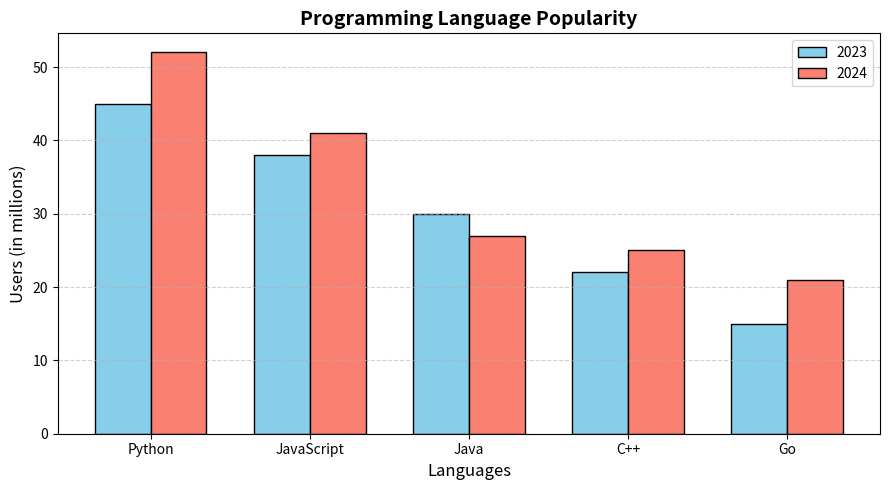

This chart was generated by the following Python code:
import matplotlib.pyplot as plt
import numpy as np

categories = ['Python', 'JavaScript', 'Java', 'C++', 'Go']
values_2023 = [45, 38, 30, 22, 15]
values_2024 = [52, 41, 27, 25, 21]

x = np.arange(len(categories))
width = 0.35

# Create the plot
fig, ax = plt.subplots(figsize=(9, 5))
bars1 = ax.bar(x - width/2, values_2023, width,
               label='2023', color='skyblue', edgecolor='black')
bars2 = ax.bar(x + width/2, values_2024, width,
               label='2024', color='salmon', edgecolor='black')

# Add labels, title, and formatting
ax.set_title('Programming Language Popularity', fontsize=14, fontweight='bold')
ax.set_xlabel('Languages', fontsize=12)
ax.set_ylabel('Users (in millions)', fontsize=12)
ax.set_xticks(x)
ax.set_xticklabels(categories)
ax.legend()

ax.grid(axis='y', linestyle='--', alpha=0.6)
plt.tight_layout()
plt.show()
